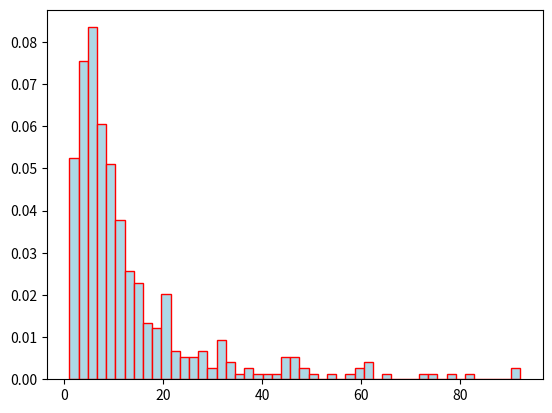

Source code (Python): (Note: this script raises an exception after producing the figure.)
# -*- coding: utf-8 -*-
"""
[redacted]
"""


#Programa para el estudio de primera pasada.

#Importamos las librerías que vamos a necesitar.
import random, math 
import matplotlib.pyplot as plt
import numpy as np
from scipy import integrate


#Esta es la función principal.
def fluacting_environments(entornos,n_A,n_B,kappa_0_to_1,kappa_1_to_0,k_A,k_B,pi_A_to_B,pi_B_to_A):
    #Para que la división temporal sea lo suficientemente pequeña, debemos considerar al menos dos órdenes de magnitud 
    #respecto a los rates característicos.
    delta_t=abs(10**(-2)*min(1/kappa_0_to_1,1/kappa_1_to_0,1/k_A[0],1/k_A[1],1/k_B[0],1/k_B[1],1/pi_A_to_B,1/pi_B_to_A))
    #El tiempo define el número de iteraciones.
    tiempo=np.arange(delta_t,1000,delta_t)
    #Logaritmo de la población inicial.
    n_total=[math.log(n_A+n_B)]
    extincion=False #Como introducimos un número positivo de bacterias no hay extinción.
    tiempo_extincion=False #Ni tampoco tiempo de extinción.
    #Generemos la semilla para los números aleatorios.
    semilla=np.random.default_rng()
    #Elegimos un entorno inicial al azar.
    entorno_actual=semilla.choice([0,1],p=[0.5,0.5]) 
    for j in range (len(tiempo)):
        #¿Cambia el ambiente?
        entorno_actual=cambio_ambiente(entorno_actual,kappa_0_to_1,kappa_1_to_0, delta_t)
        #Estudiamos la reproducción y muerte de las bacterias.
        n_B=reproduccion_muerte_bacteria(n_B, k_B[entorno_actual], delta_t, semilla)
        n_A=reproduccion_muerte_bacteria(n_A, k_A[entorno_actual], delta_t, semilla)
        #Recorremos todas las bacterias que han sobrevivido y vemos si cambian el fenotipo.
        n_A, n_B=cambio_fenotipo(n_A,n_B,pi_A_to_B,pi_B_to_A,delta_t,semilla)
        #Estudiamos si hay extinción.
        if (n_A+n_B)<=1: #Como estamos con logaritmos, log 1=0 y hay extinción con una sola bacteria.
            extincion=True
            tiempo_extincion=tiempo[j] #Guardamos el tiempo de extinción.
            #Rellenamos el resto del vector y salimos del programa para ahorrar tiempo.
            for i in range(j, len(tiempo)):
                n_total+=[(0)]
            break
        n_total+=[math.log(n_A+n_B)]
        if (n_A+n_B)>100000000: #Cota superior.
            #Rellenamos el resto del vector y salimos del programa para ahorrar tiempo.
            for i in range(j, len(tiempo)-1):
                n_total+=[math.log(n_A+n_B)]
            break
    return n_A, n_B, n_total, np.insert(tiempo,0,0), extincion, tiempo_extincion #El insert simplemente es para añadir el origen de tiempos.
    
def cambio_ambiente(entorno_actual,kappa_0_to_1,kappa_1_to_0,delta_t):
    r=random.random() #Devuelve un número aleatorio entre 0 y 1.
    #Si estamos en el primer entorno y se cumple la condición...
    if entorno_actual==0 and r<=(kappa_0_to_1*delta_t):
        entorno_actual=1 #... pasamos al entorno 1.
    #Lo mismo para el otro.
    elif entorno_actual==1 and r<=(kappa_1_to_0*delta_t):
        entorno_actual=0 
    return entorno_actual

#Recordemos que n es el número de bacterias, k es la tasa de crecimiento en el entorno.
def reproduccion_muerte_bacteria(bacterias,k,delta_t,semilla):
    #Generamos un número aleatorio que siga una distribución binomial, que nos indicará el número de seres que se interactuan.
    r=semilla.binomial(n=bacterias,p=abs(k*delta_t))
    if k<0:
        #Se mueren ese número de seres.
        return bacterias-int(r) 
    if k>0:
        #Se reproducen ese número de seres.
        return bacterias+int(r)
        
def cambio_fenotipo(n_A,n_B,pi_A_to_B,pi_B_to_A,delta_t,semilla):
    #Para aseguarnos de que al recorrer un fenotipo no modifiquemos el otro instaneamente, los cambios de fenotipos
    #se guardan en unas variables extra.
    n_A_extra=0; n_B_extra=0
    #Generamos un número aleatorio siguiendo una distribución binomial. 
    r1=semilla.binomial(n=n_A,p=pi_A_to_B*delta_t)
    #Ese número nos da el número de bacterias del tipo A que han cambiado al B.
    n_B_extra+=int(r1)
    #Generamos un número aleatorio siguiendo una distribución binomial. 
    r2=semilla.binomial(n=n_B,p=pi_B_to_A*delta_t)
    #Ese número nos da el número de bacterias del tipo B que han cambiado al A.
    n_A_extra+=int(r2)
    #El número final de cada fenotipo, es el original más los que han cambiado del fenotipo contrario y los que se 
    #pierden porque han cambiado a su opuesto.
    return n_A+n_A_extra-n_B_extra, n_B+n_B_extra-n_A_extra


#La siguiente función devuelve el tiempo de primera pasada normalizada.
def tiempo_primera_pasada(t,x_0,mu,sigma,dominio):
    g=((x_0)/(sigma*math.sqrt(2*math.pi)*np.power(t,3/2))*np.exp(-(x_0+mu*t)**2/(2*sigma**2*t)))
    integral=integrate.trapz(g, dominio)
    return g/integral

#Esta función devuelve la extinción y nos permite comparar el tiempo de primera pasada teórico con el de las simulaciones.
def prob_extincion(numero_simulaciones,entornos,n_A,n_B,kappa_0_to_1,kappa_1_to_0,k_A,k_B,pi_A_to_B,pi_B_to_A):
    #Creamos listas vacías para guardar los tiempos donde se produce la extinción.
    tiempo_extincion_vector=[]
    for i in range(numero_simulaciones): #Bucle en el número de simulaciones.
        #En este caso solo nos interesa la extinción.
        _, _, _, _, extincion,tiempo_extincion=fluacting_environments(entornos,n_A,n_B,kappa_0_to_1,kappa_1_to_0,k_A,k_B,pi_A_to_B,pi_B_to_A)
        if extincion==True:
            #Si hay extinción, guardemos el tiempo.
            tiempo_extincion_vector+=[tiempo_extincion]
    #Calculamos la probabilidad de extinción.
    prob_extincion=len(tiempo_extincion_vector)/numero_simulaciones
    #En caso de que haya más de 1 un caso con extinción, tiene sentido representar un histograma.
    if len(tiempo_extincion_vector)>=2:
        intervalo=np.linspace(min(tiempo_extincion_vector),max(tiempo_extincion_vector))
        plt.hist(x=tiempo_extincion_vector, bins=intervalo,color = "lightblue", ec="red", density='True')
        #Introducimos los datos del punto obtenidos con el modelo colectivo.
        sigma=1.13
        mu=0.239
        #Representamos el tiempo de primera pasada.
        intervalo2=np.arange(0.01,max(tiempo_extincion_vector),0.05)
        primera_pasada=tiempo_primera_pasada(intervalo2,math.log(10), mu, sigma, intervalo2)
        plt.plot(intervalo2,primera_pasada, label='Tiempo de primera pasada teórico')
        #Personalizamos la gráfica.
        plt.title('Histograma de tiempos de extinción con $π_{A\_to\_B}=$'+str(pi_A_to_B)+',$π_{B\_to\_A}=$'+str(pi_B_to_A),fontsize = 13)
        plt.xlabel('Tiempos de extinción',fontsize = 14); plt.xticks(fontsize=14)
        plt.ylabel('Frecuencia',fontsize = 14); plt.yticks(fontsize=14)
        plt.legend(fontsize=12)
        #Y mostramos.
        plt.show()
        #Comprobamos que el tiempo de primera pasada integra aproximadamente 1.
        integral=integrate.trapz(primera_pasada, intervalo2)
    return prob_extincion, integral

#Definimos el entorno. El entorno 0 se corresponde con un ambiente normal mientras que el 1 uno con antibióticos.
entornos=[0,1]
#La tasa de cambio entre entornos viene dada por las kappas; kappa_0_to_1 para cambiar del entorno 0 al 1 y kappa_1_to_0
#para el proceso inverso.
kappa_0_to_1=1; kappa_1_to_0=1
#El número de bacterias las contabilizamos en las siguientes variables:
n_A=5; n_B=5
#Necesitamos también las tasas de crecimiento de cada fenotipo en cada ambiente. Los fenotipos son A y B.
k_A0=2; k_A1=-2; k_A=[k_A0,k_A1]; k_B0=0.2; k_B1=-0.2; k_B=[k_B0,k_B1]

#Este programa es solo para estudiar el tiempo de primera pasada.
pi_A_to_B=0.569; pi_B_to_A=0.207
prob_extincion, integral=prob_extincion(1000, entornos, n_A, n_B, kappa_0_to_1, kappa_1_to_0, k_A, k_B, pi_A_to_B, pi_B_to_A)
print('La probabilidad de extinción es:', prob_extincion)
print('El tiempo de primera pasada integra:', integral)